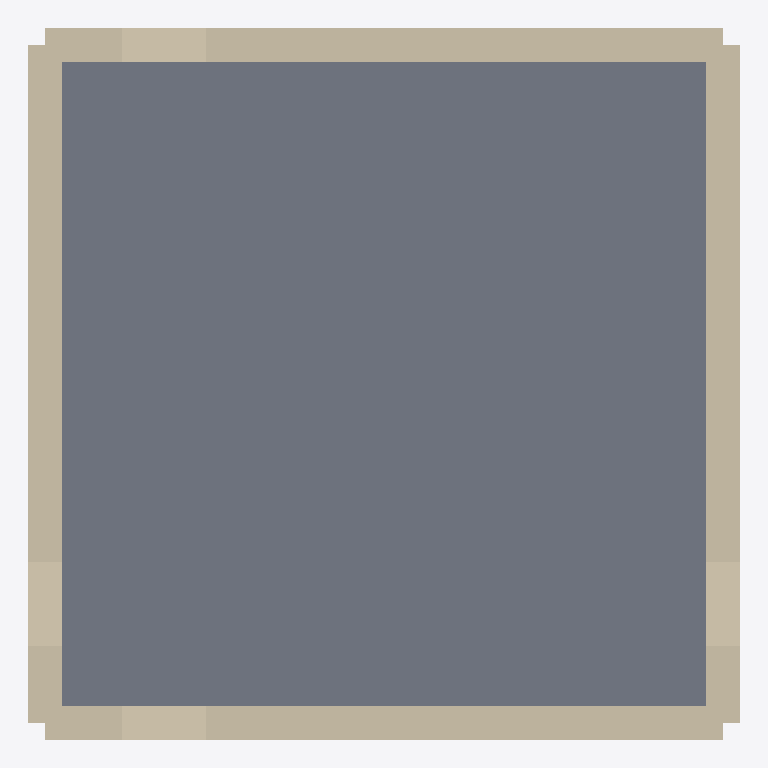
Plan cut of the same IFC building model at storey '3rd floor' (level 5.60 m, cut at 7.00 m), seen from above with north up, elements coloured by IFC class: 4 walls (beige), 1 slab (grey). Cut surfaces are drawn darker.
Extent 8.4 m × 8.4 m × 8.4 m (x, y, z). Storeys (4): 1st floor at 0.00 m; 2nd floor at 2.80 m; 3rd floor at 5.60 m; roof at 8.40 m. Elements (15): 12 IfcWallStandardCase, 3 IfcSlab.

HEADER;
FILE_DESCRIPTION(('ViewDefinition [CoordinationView]'),'2;1');
FILE_NAME('Coucou.ifc','2015-04-14T15:45:56+0200',(''),(''),'IFC Tools Project - IFC2x3 Java Toolbox','','');
FILE_SCHEMA(('IFC2X3'));
ENDSEC;
DATA;
#1=IFCPROJECT('2SqcivuHvEq9UbObi7SZDa',#2,'Projet 3D-RENO','Modelisation interieur + calcul DPE',$,$,$,(#13),#9);
#16=IFCSITE('3ecNZtNEX1JgnvCipkq36i',#2,'Site de la simple maison','Description du site',$,#17,$,$,.ELEMENT.,$,$,$,$,$);
#22=IFCBUILDING('2n89zA$Cr4qhulTqPVY0yO',#2,'Simple maison','Description de la maison',$,#23,$,$,.ELEMENT.,$,$,$);
#28=IFCBUILDINGSTOREY('1HgxVeJe18jwCft7JsnVFW',#2,'1st floor','1st floor / elevation = 0.0m',$,#29,$,$,.ELEMENT.,0.0);
#37=IFCBUILDINGSTOREY('2vcYqtY3T5GA3xww2OUtK2',#2,'2nd floor','2nd floor / elevation = 2.8m',$,#38,$,$,.ELEMENT.,2.8);
#43=IFCBUILDINGSTOREY('3dHYFYFhn6b9vtjw8dmmM9',#2,'3rd floor','3rd floor / elevation = 5.6m',$,#44,$,$,.ELEMENT.,5.6);
#49=IFCBUILDINGSTOREY('0M1nN4F$z1XA2o6PjbJDpY',#2,'roof','roof / elevation = 8.4m',$,#50,$,$,.ELEMENT.,8.4);
#406=IFCSLAB('1TrXEtUt5B_x4A4Ef5_8Ig',#2,'Slab','Slab = floor / etage = 3rd floor',$,#407,#412,$,.FLOOR.);
#266=IFCWALLSTANDARDCASE('20eRKFJU562eEJdf9_Ik3L',#2,'wall 3.1','wall 3.1 / etage = 3rd floor',$,#267,#272,$);
#292=IFCWALLSTANDARDCASE('0FbXP2ax54fhPZAGbZPaYV',#2,'wall 3.2','wall 3.2 / etage = 3rd floor',$,#293,#298,$);
#318=IFCWALLSTANDARDCASE('2p7i9cotDFmvW8O234JpEa',#2,'wall 3.3','wall 3.3 / etage = 3rd floor',$,#319,#324,$);
#344=IFCWALLSTANDARDCASE('2b_ie4d4b3KBC_FaxVuvut',#2,'wall 3.4','wall 3.4 / etage = 3rd floor',$,#345,#350,$);
ENDSEC;